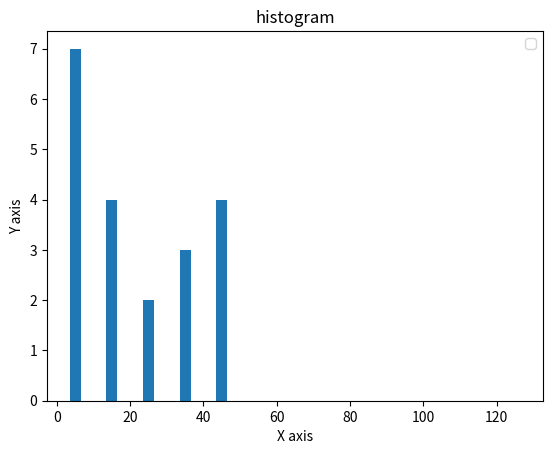

Source code (Python):
from matplotlib import pyplot as plt
import random
population_ages=[]
for i in range(0,20,1):
    population_ages.append(random.randint(1,45))
print(population_ages)
bins=[]
for i in range(0,140,10):
    bins.append(i)
print(bins)
plt.hist(population_ages,bins,histtype='bar',rwidth=0.3)
plt.title('histogram')
plt.xlabel("X axis")
plt.ylabel('Y axis')
plt.legend()
plt.show()
